Dataset: data_split (GitHub, militarychelick/mango_neiroset). Classes: anthracnose, bacterial canker, cutting weevil, die back, gall midge, healthy, powdery mildew, sooty mould.

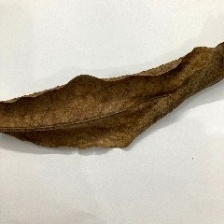
Label: die back

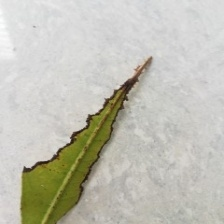
Label: bacterial canker

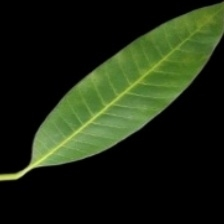
Label: healthy

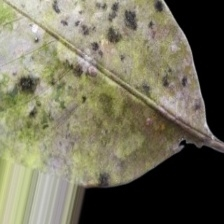
Label: sooty mould

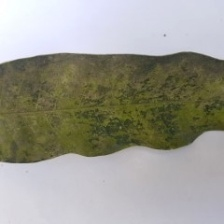
Label: powdery mildew

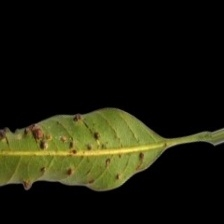
Label: gall midge
